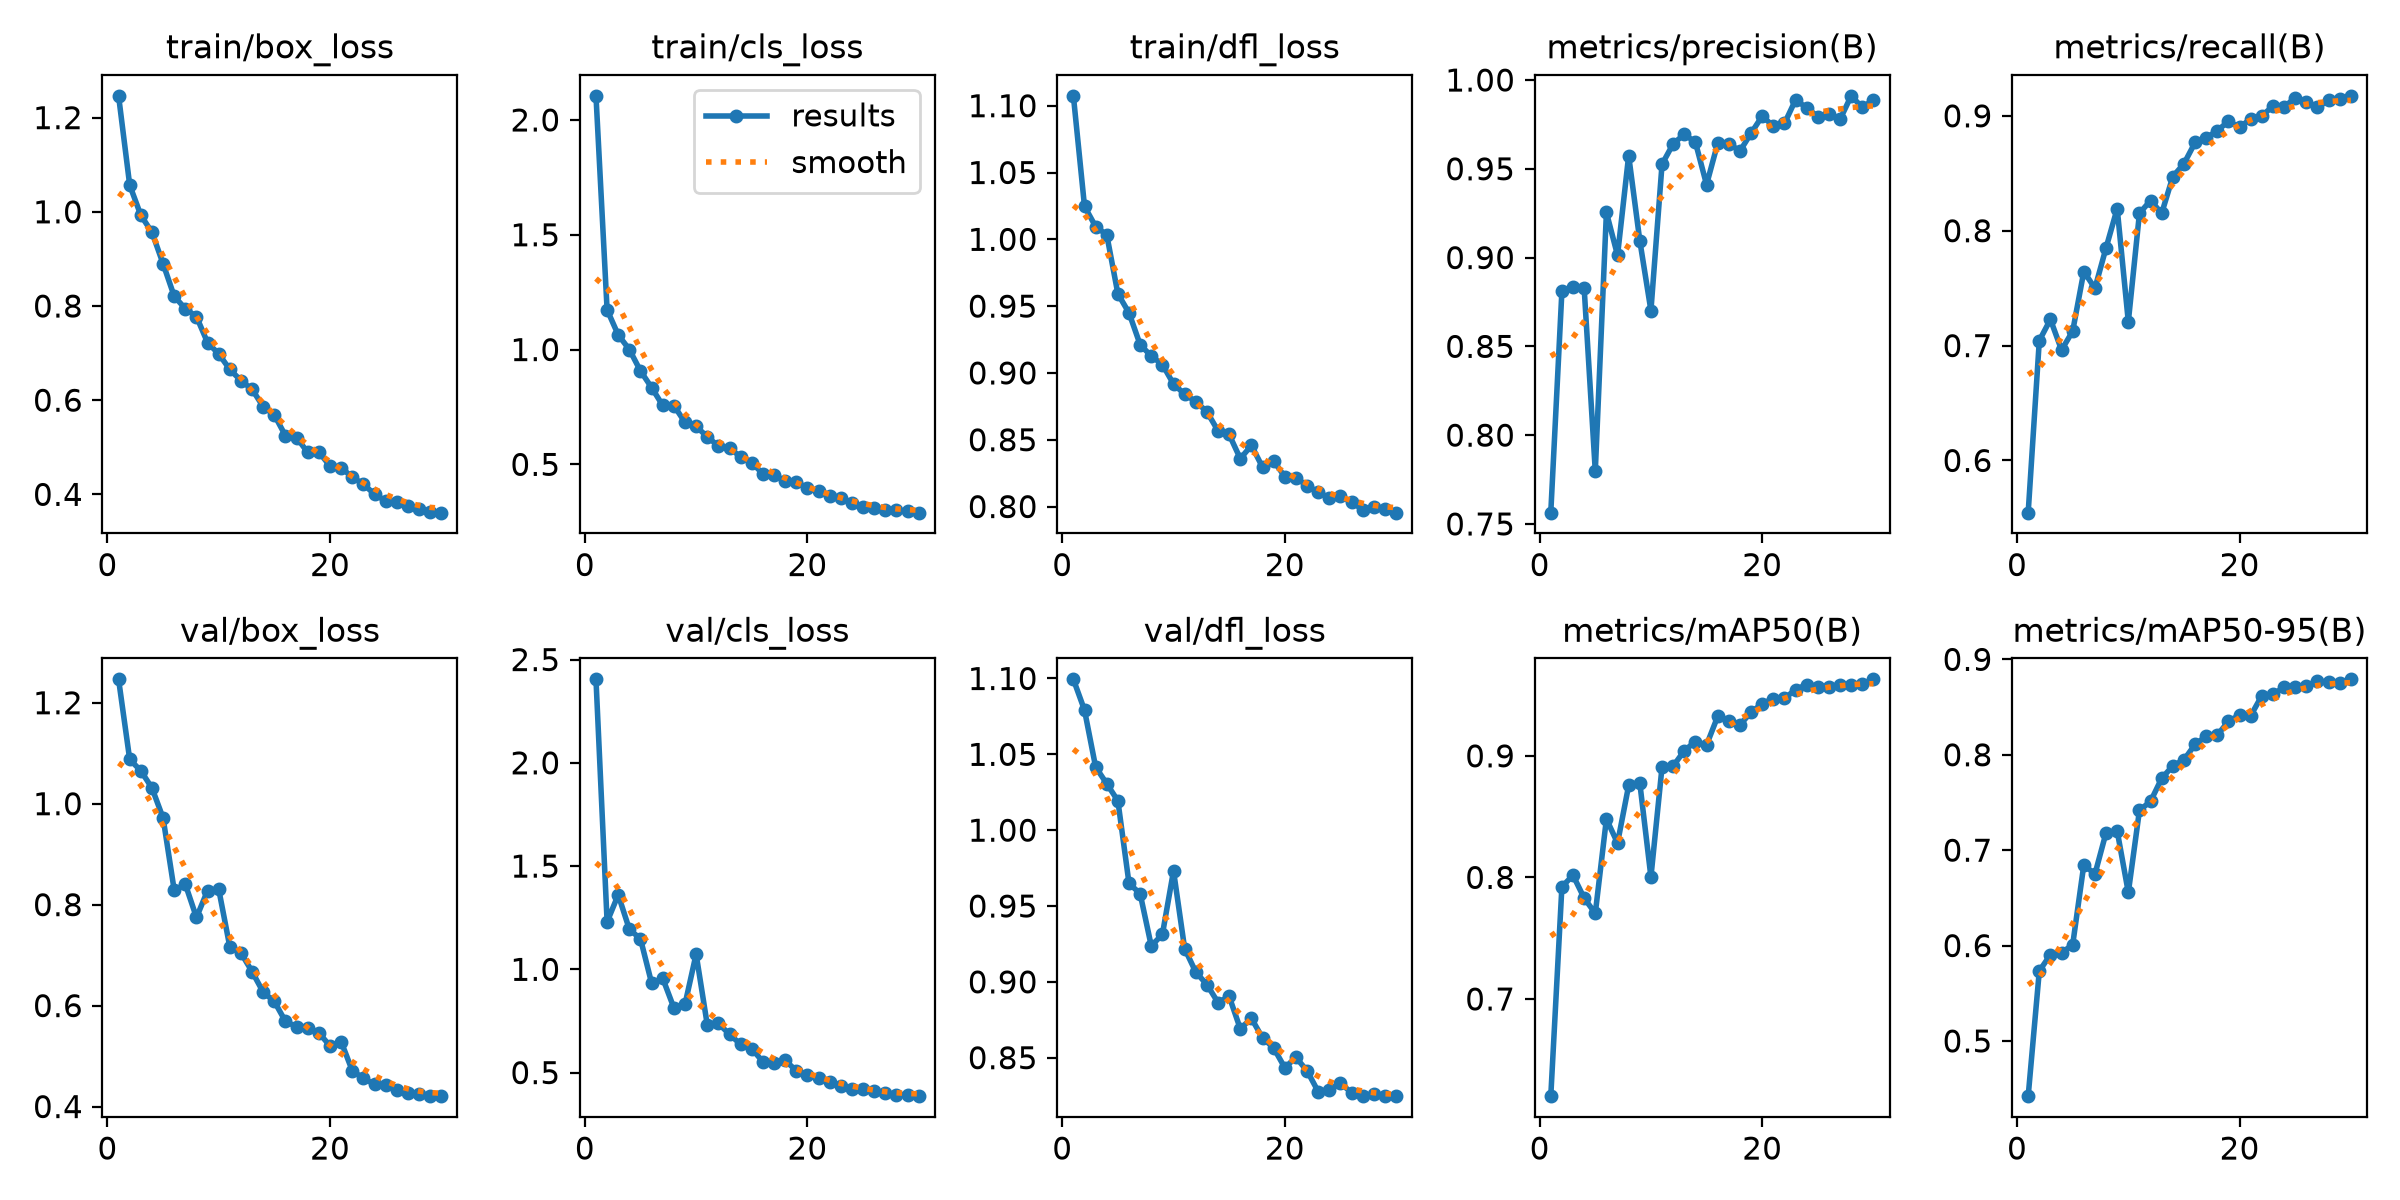

The data file committed next to this chart (first rows):
epoch, time, train/box_loss, train/cls_loss, train/dfl_loss, metrics/precision(B), metrics/recall(B), metrics/mAP50(B), metrics/mAP50-95(B), val/box_loss, val/cls_loss, val/dfl_loss, lr/pg0, lr/pg1, lr/pg2
1, 146, 1.246, 2.105, 1.107, 0.7563, 0.5546, 0.62, 0.4421, 1.246, 2.404, 1.099, 0.0003324, 0.0003324, 0.0671
2, 192.9, 1.057, 1.173, 1.025, 0.8811, 0.7043, 0.7923, 0.5733, 1.088, 1.23, 1.079, 0.0006639, 0.0006639, 0.03409
3, 239.7, 0.9927, 1.064, 1.01, 0.8833, 0.7228, 0.8017, 0.5905, 1.065, 1.361, 1.042, 0.0009882, 0.0009882, 0.001085
4, 286.6, 0.9565, 1, 1.003, 0.8828, 0.6962, 0.783, 0.5924, 1.031, 1.194, 1.031, 0.0009758, 0.0009758, 0.0009758
5, 333.6, 0.8897, 0.9069, 0.9592, 0.7797, 0.7125, 0.7704, 0.6009, 0.9717, 1.147, 1.019, 0.0009572, 0.0009572, 0.0009572
6, 387.3, 0.8207, 0.8345, 0.945, 0.9254, 0.7645, 0.848, 0.6845, 0.8286, 0.9332, 0.9649, 0.0009337, 0.0009337, 0.0009337
7, 446.4, 0.7942, 0.7565, 0.9212, 0.9013, 0.7499, 0.8282, 0.6749, 0.8403, 0.9562, 0.9581, 0.0009055, 0.0009055, 0.0009055
8, 497.6, 0.7775, 0.7563, 0.9126, 0.9574, 0.7851, 0.8757, 0.7183, 0.7746, 0.8137, 0.9237, 0.0008729, 0.0008729, 0.0008729
9, 546.2, 0.7221, 0.6831, 0.9063, 0.9095, 0.8193, 0.8777, 0.7201, 0.8279, 0.8307, 0.9313, 0.0008362, 0.0008362, 0.0008362
10, 594.7, 0.6983, 0.665, 0.8917, 0.8702, 0.7207, 0.8003, 0.6557, 0.8305, 1.074, 0.9732, 0.000796, 0.000796, 0.000796
11, 643.3, 0.6652, 0.6205, 0.8841, 0.9526, 0.8152, 0.8909, 0.7417, 0.7161, 0.732, 0.9219, 0.0007525, 0.0007525, 0.0007525
12, 692.8, 0.6416, 0.5797, 0.8786, 0.9641, 0.8262, 0.8915, 0.7512, 0.7045, 0.7378, 0.9065, 0.0007063, 0.0007063, 0.0007063
13, 740.6, 0.623, 0.5696, 0.871, 0.9694, 0.8152, 0.9042, 0.7753, 0.6672, 0.6858, 0.8982, 0.000658, 0.000658, 0.000658
14, 789.2, 0.5861, 0.5334, 0.8567, 0.9649, 0.8471, 0.9117, 0.7884, 0.6266, 0.6366, 0.8864, 0.0006079, 0.0006079, 0.0006079
15, 837.4, 0.5686, 0.5071, 0.8539, 0.9411, 0.8583, 0.9089, 0.7947, 0.6081, 0.6156, 0.8904, 0.0005567, 0.0005567, 0.0005567
16, 886, 0.5245, 0.4589, 0.8359, 0.9643, 0.8768, 0.9324, 0.8108, 0.5686, 0.5525, 0.8691, 0.000505, 0.000505, 0.000505
17, 934.6, 0.5206, 0.4523, 0.8458, 0.9642, 0.8809, 0.9288, 0.8195, 0.5581, 0.5457, 0.8759, 0.0004533, 0.0004533, 0.0004533
18, 983.6, 0.489, 0.4293, 0.8295, 0.96, 0.8871, 0.9254, 0.8207, 0.5566, 0.5593, 0.863, 0.0004021, 0.0004021, 0.0004021
19, 1032, 0.4899, 0.4231, 0.8342, 0.97, 0.8953, 0.9359, 0.8351, 0.5461, 0.5091, 0.8565, 0.000352, 0.000352, 0.000352
20, 1081, 0.46, 0.397, 0.8223, 0.9797, 0.8901, 0.9428, 0.8415, 0.5201, 0.4871, 0.8434, 0.0003037, 0.0003037, 0.0003037
21, 1135, 0.4569, 0.3832, 0.8214, 0.974, 0.8973, 0.9471, 0.8409, 0.5289, 0.4731, 0.8502, 0.0002575, 0.0002575, 0.0002575
22, 1186, 0.4364, 0.3625, 0.8157, 0.9755, 0.9, 0.9472, 0.862, 0.4712, 0.453, 0.8414, 0.000214, 0.000214, 0.000214
23, 1234, 0.4219, 0.3513, 0.8107, 0.9888, 0.9085, 0.9545, 0.8635, 0.4559, 0.434, 0.8277, 0.0001738, 0.0001738, 0.0001738
24, 1282, 0.4002, 0.3335, 0.8065, 0.9843, 0.9076, 0.9586, 0.8707, 0.4441, 0.4184, 0.8288, 0.0001371, 0.0001371, 0.0001371
25, 1332, 0.3863, 0.3152, 0.8077, 0.9794, 0.9158, 0.9569, 0.8711, 0.4423, 0.4197, 0.8333, 0.0001045, 0.0001045, 0.0001045
26, 1380, 0.3831, 0.3097, 0.8032, 0.9811, 0.9117, 0.9567, 0.8722, 0.4324, 0.4126, 0.8268, 7.63174e-05, 7.63174e-05, 7.63174e-05
27, 1429, 0.3749, 0.3023, 0.7977, 0.9779, 0.9077, 0.9582, 0.8771, 0.4269, 0.4003, 0.8249, 5.2795e-05, 5.2795e-05, 5.2795e-05
28, 1477, 0.3679, 0.3003, 0.7998, 0.9911, 0.9134, 0.9584, 0.8759, 0.4247, 0.3936, 0.8258, 3.4227e-05, 3.4227e-05, 3.4227e-05
29, 1539, 0.3631, 0.2956, 0.7984, 0.9845, 0.9143, 0.9591, 0.8749, 0.4218, 0.3925, 0.8246, 2.08169e-05, 2.08169e-05, 2.08169e-05
30, 1596, 0.3612, 0.2897, 0.7954, 0.9889, 0.9174, 0.9629, 0.8791, 0.4206, 0.3859, 0.8249, 1.27117e-05, 1.27117e-05, 1.27117e-05
